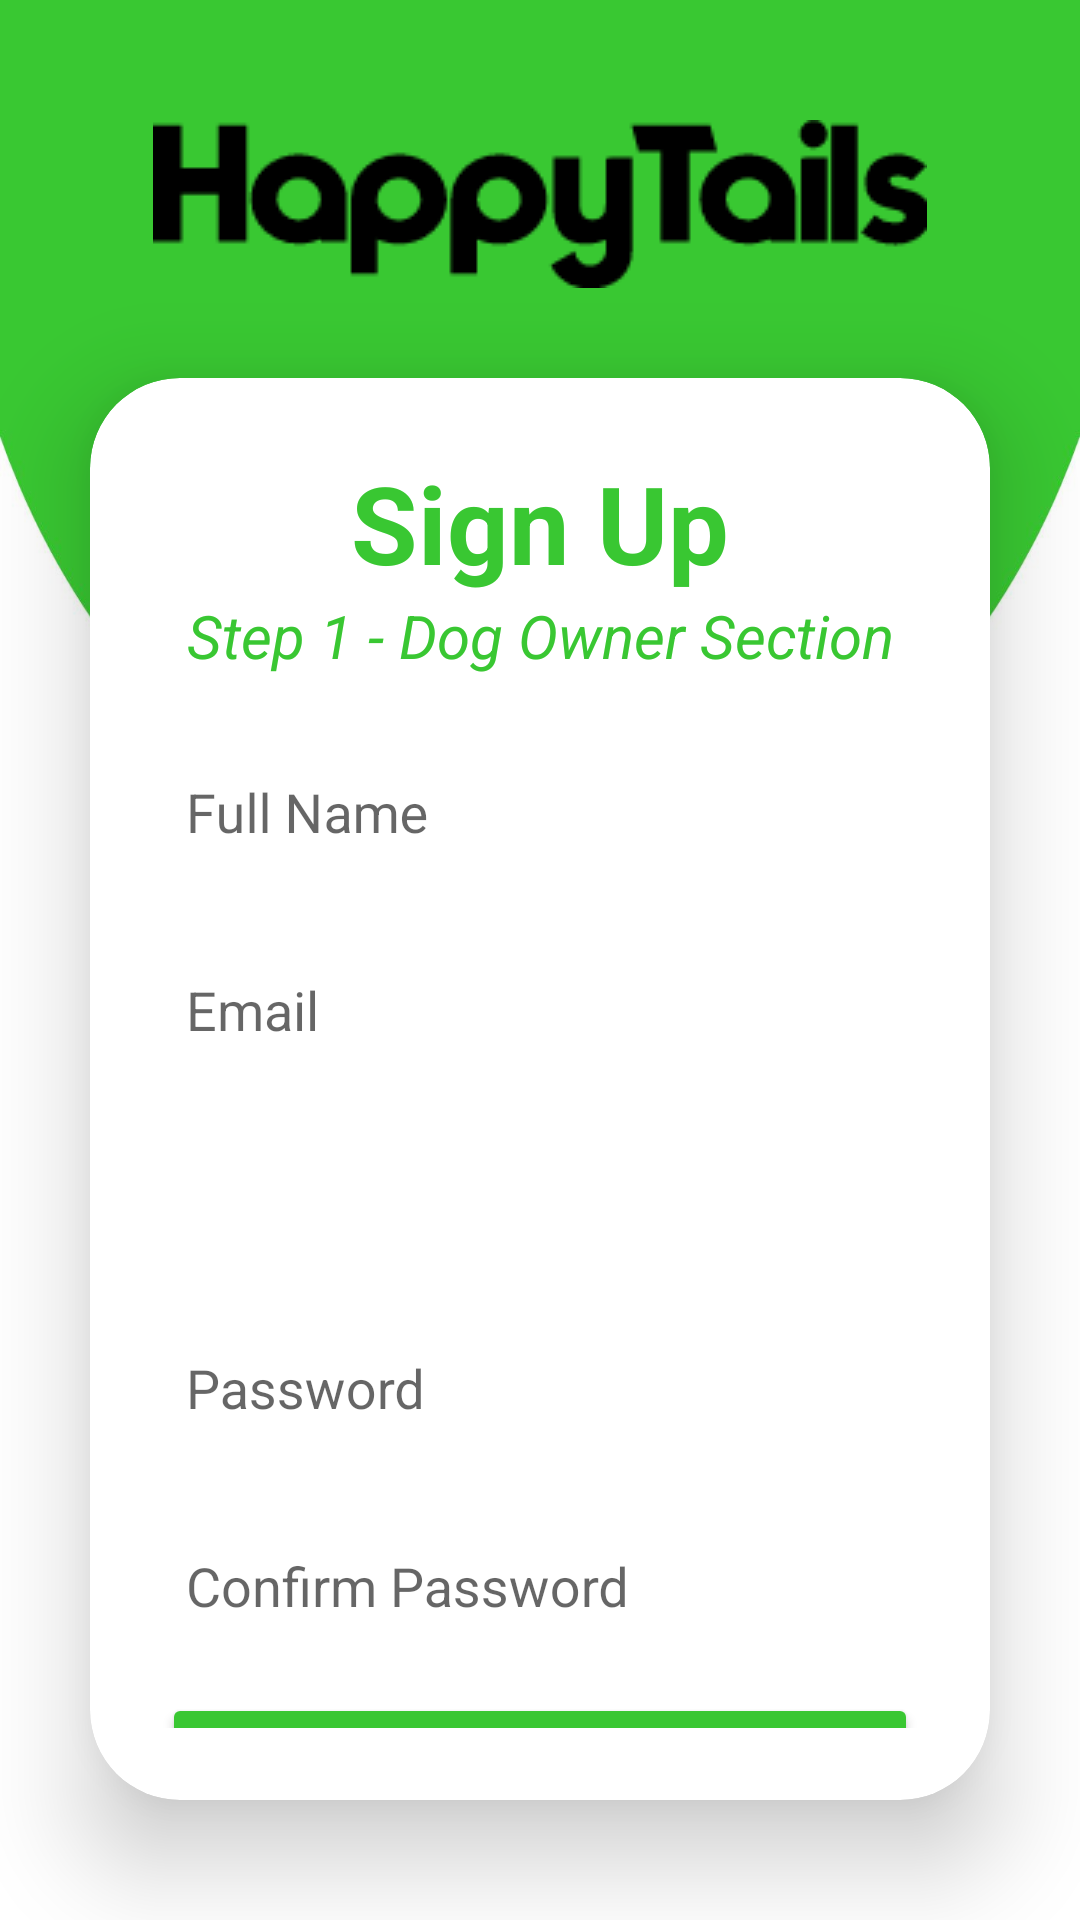

Write the Android layout XML for this screen, with the resource values it uses.
<!-- AndroidManifest.xml: application theme Theme.AppCompat.Light.DarkActionBar -->
<!-- res/layout/activity_sign_up_part1.xml -->
<?xml version="1.0" encoding="utf-8"?>
<LinearLayout
    xmlns:android="http://schemas.android.com/apk/res/android"
    xmlns:app="http://schemas.android.com/apk/res-auto"
    xmlns:tools="http://schemas.android.com/tools"
    xmlns:card_view="http://schemas.android.com/apk/res-auto"
    android:layout_width="match_parent"
    android:layout_height="match_parent"
    android:orientation="vertical"
    android:background="@drawable/login_background"
    android:gravity="center"
    tools:context=".SignUpActivityPart1">

    <ImageView
        android:id="@+id/logo"
        android:layout_width="wrap_content"
        android:layout_height="wrap_content"
        android:src="@drawable/logo"
        android:layout_marginTop="50dp"
        android:layout_centerHorizontal="true" />

    <androidx.cardview.widget.CardView
        android:layout_width="match_parent"
        android:layout_height="wrap_content"
        android:layout_margin="30dp"
        app:cardCornerRadius="30dp"
        app:cardElevation="20dp"
        android:background="@drawable/custon_edittext">

        <LinearLayout
            android:layout_width="match_parent"
            android:layout_height="wrap_content"
            android:layout_gravity="center_horizontal"
            android:orientation="vertical"
            android:padding="24dp">

            <TextView
                android:layout_width="match_parent"
                android:layout_height="wrap_content"
                android:text="Sign Up"
                android:textAlignment="center"
                android:textColor="@color/green"
                android:textSize="36sp"
                android:textStyle="bold" />

            <TextView
                android:layout_width="match_parent"
                android:layout_height="wrap_content"
                android:text="Step 1 - Dog Owner Section"
                android:textAlignment="center"
                android:textColor="@color/green"
                android:textSize="20sp"
                android:textStyle="italic" />

            
            <com.google.android.material.textfield.TextInputLayout
                android:layout_width="match_parent"
                android:layout_height="wrap_content"
                android:layout_marginTop="10dp"
                android:id="@+id/SignUpDogOwnersFullNameTextInputLayout">
                <com.google.android.material.textfield.TextInputEditText
                    android:id="@+id/SignUpOwnersFullNameTextInputEditText"
                    android:layout_width="match_parent"
                    android:layout_height="50dp"
                    android:background="@drawable/custon_edittext"
                    android:hint="Full Name"
                    android:padding="8dp"
                    android:textColor="@color/black"
                    android:textColorHighlight="@color/cardview_dark_background"/>
            </com.google.android.material.textfield.TextInputLayout>

            <com.google.android.material.textfield.TextInputLayout
                android:layout_width="match_parent"
                android:layout_height="wrap_content"
                android:layout_marginTop="5dp"
                android:id="@+id/SignUpOwnersEmailTextInputLayout">
                <com.google.android.material.textfield.TextInputEditText
                    android:id="@+id/SignUpOwnersEmailTextInputEditText"
                    android:layout_width="match_parent"
                    android:layout_height="50dp"
                    android:background="@drawable/custon_edittext"
                    android:drawablePadding="8dp"
                    android:hint="Email"
                    android:inputType="textEmailAddress"
                    android:padding="8dp"
                    android:textColor="@color/black"
                    android:textColorHighlight="@color/cardview_dark_background"/>
            </com.google.android.material.textfield.TextInputLayout>

            <Spinner
                android:id="@+id/SignUpCitySpinner"
                android:layout_width="match_parent"
                android:layout_height="50dp"
                android:layout_marginTop="10dp"
                android:background="@drawable/custon_edittext"
                android:spinnerMode="dropdown"
                />

            <com.google.android.material.textfield.TextInputLayout
                android:layout_width="match_parent"
                android:layout_height="wrap_content"
                android:layout_marginTop="5dp"
                android:id="@+id/SignUpOwnersPasswordTextInputLayout">
                <com.google.android.material.textfield.TextInputEditText
                    android:id="@+id/SignUpOwnersPasswordTextInputEditText"
                    android:layout_width="match_parent"
                    android:layout_height="50dp"
                    android:background="@drawable/custon_edittext"
                    android:drawablePadding="8dp"
                    android:hint="Password"
                    android:inputType="textPassword"
                    android:padding="8dp"
                    android:textColor="@color/black"
                    android:textColorHighlight="@color/cardview_dark_background"/>
            </com.google.android.material.textfield.TextInputLayout>

            
            <com.google.android.material.textfield.TextInputLayout
                android:layout_width="match_parent"
                android:layout_height="wrap_content"
                android:layout_marginTop="5dp"
                android:id="@+id/SignUpOwnersConfirmPasswordTextInputLayout">
                <com.google.android.material.textfield.TextInputEditText
                    android:id="@+id/SignUpOwnersConfirmPasswordTextInputEditText"
                    android:layout_width="match_parent"
                    android:layout_height="50dp"
                    android:background="@drawable/custon_edittext"
                    android:drawablePadding="8dp"
                    android:hint="Confirm Password"
                    android:inputType="textPassword"
                    android:padding="8dp"
                    android:textColor="@color/black"
                    android:textColorHighlight="@color/cardview_dark_background"/>
            </com.google.android.material.textfield.TextInputLayout>

            <Button
                android:id="@+id/SignUpNextPageButton"
                android:layout_width="match_parent"
                android:layout_height="60dp"
                android:layout_marginTop="10dp"
                android:backgroundTint="@color/green"
                android:textColor="@color/white"
                android:text="Next Step - Your Dog"
                android:textSize="18sp"
                app:cornerRadius="20dp" />

        </LinearLayout>

    </androidx.cardview.widget.CardView>

    <TextView
        android:layout_width="wrap_content"
        android:layout_height="wrap_content"
        android:padding="8dp"
        android:text="Already registered? Login."
        android:textSize="14sp"
        android:textAlignment="center"
        android:id="@+id/loginRedirect"
        android:textColor="@color/green"
        android:layout_marginBottom="20dp"/>

</LinearLayout>
<!-- resources referenced by this layout -->
<resources>
  <color name="black">#FF000000</color>
  <color name="green">#39c732</color>
  <color name="white">#FFFFFFFF</color>
  <!-- drawable login_background: jpg bitmap (drawable, 56255 bytes) -->
  <!-- drawable logo: png bitmap (drawable, 2789 bytes) -->
</resources>
